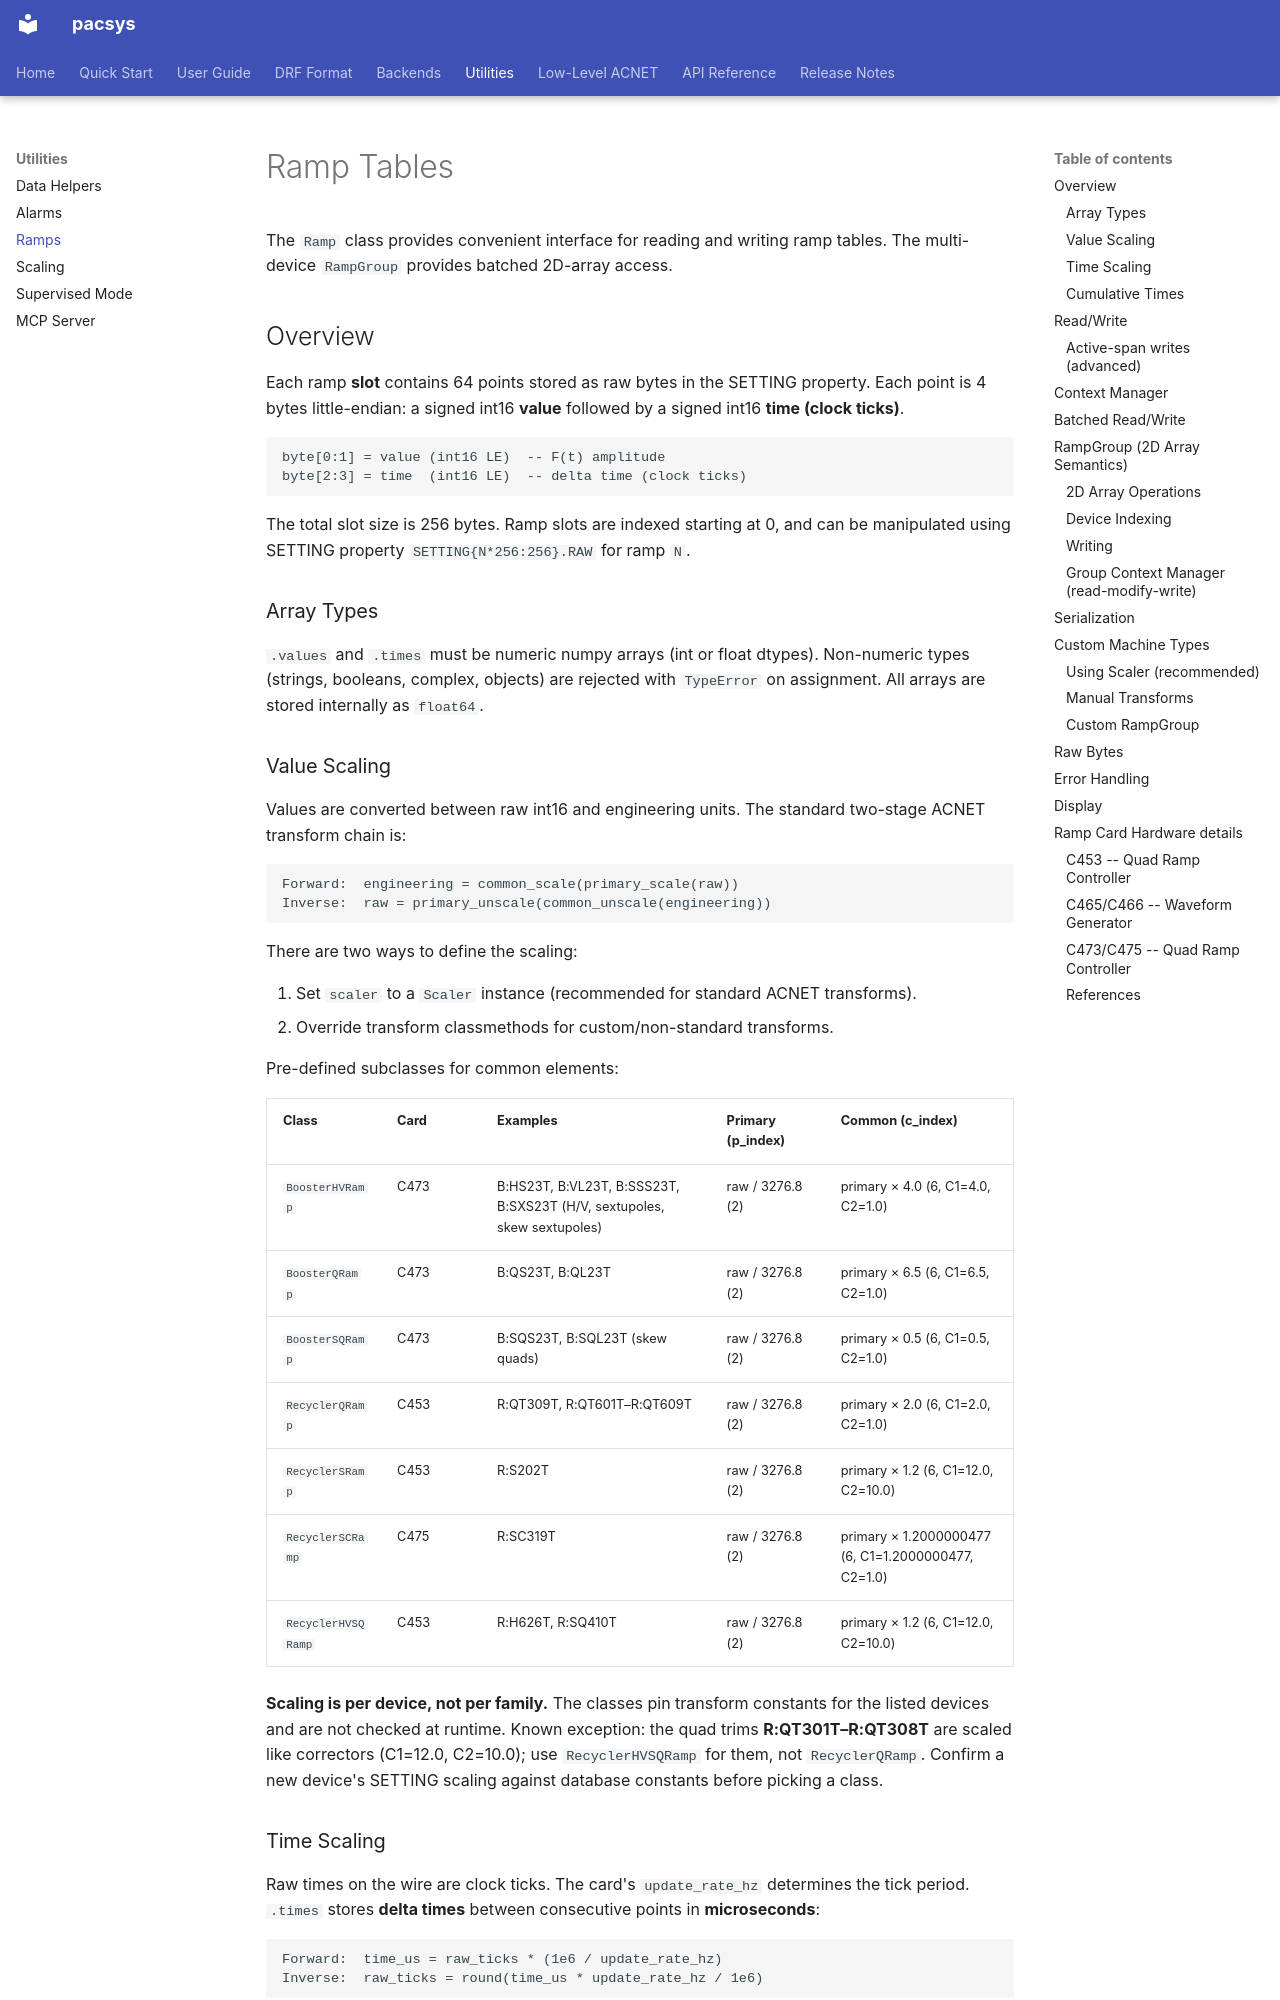

repository: fast-iota/pacsys · page: specialized-utils/ramps/index.html · generator: mkdocs

# Ramp Tables

The `Ramp` class provides convenient interface for reading and writing ramp tables. The multi-device `RampGroup` provides batched 2D-array access.

## Overview

Each ramp **slot** contains 64 points stored as raw bytes in the SETTING property. Each point is 4 bytes little-endian: a signed int16 **value** followed by a signed int16 **time (clock ticks)**.

```
byte[0:1] = value (int16 LE)  -- F(t) amplitude
byte[2:3] = time  (int16 LE)  -- delta time (clock ticks)
```

The total slot size is 256 bytes. Ramp slots are indexed starting at 0, and can be manipulated using SETTING property `SETTING{N*256:256}.RAW` for ramp `N`.

### Array Types

`.values` and `.times` must be numeric numpy arrays (int or float dtypes). Non-numeric types (strings, booleans, complex, objects) are rejected with `TypeError` on assignment. All arrays are stored internally as `float64`.

### Value Scaling

Values are converted between raw int16 and engineering units. The standard two-stage ACNET transform chain is:

```
Forward:  engineering = common_scale(primary_scale(raw))
Inverse:  raw = primary_unscale(common_unscale(engineering))
```

There are two ways to define the scaling:

1. Set `scaler` to a `Scaler` instance (recommended for standard ACNET transforms).
2. Override transform classmethods for custom/non-standard transforms.

Pre-defined subclasses for common elements:

| Class | Card | Examples | Primary (p_index) | Common (c_index) |
|-------|------|---------|-------------------|-----------------|
| `BoosterHVRamp` | C473 | B:HS23T, B:VL23T, B:SSS23T, B:SXS23T (H/V, sextupoles, skew sextupoles) | raw / 3276.8 (2) | primary × 4.0 (6, C1=4.0, C2=1.0) |
| `BoosterQRamp` | C473 | B:QS23T, B:QL23T | raw / 3276.8 (2) | primary × 6.5 (6, C1=6.5, C2=1.0) |
| `BoosterSQRamp` | C473 | B:SQS23T, B:SQL23T (skew quads) | raw / 3276.8 (2) | primary × 0.5 (6, C1=0.5, C2=1.0) |
| `RecyclerQRamp` | C453 | R:QT309T, R:QT601T–R:QT609T | raw / 3276.8 (2) | primary × 2.0 (6, C1=2.0, C2=1.0) |
| `RecyclerSRamp` | C453 | R:S202T | raw / 3276.8 (2) | primary × 1.2 (6, C1=12.0, C2=10.0) |
| `RecyclerSCRamp` | C475 | R:SC319T | raw / 3276.8 (2) | primary × 1.2000000477 (6, C1=1.2000000477, C2=1.0) |
| `RecyclerHVSQRamp` | C453 | R:H626T, R:SQ410T | raw / 3276.8 (2) | primary × 1.2 (6, C1=12.0, C2=10.0) |

**Scaling is per device, not per family.** The classes pin transform constants for the listed devices and are not checked at runtime. Known exception: the quad trims **R:QT301T–R:QT308T** are scaled like correctors (C1=12.0, C2=10.0); use `RecyclerHVSQRamp` for them, not `RecyclerQRamp`. Confirm a new device's SETTING scaling against database constants before picking a class.
